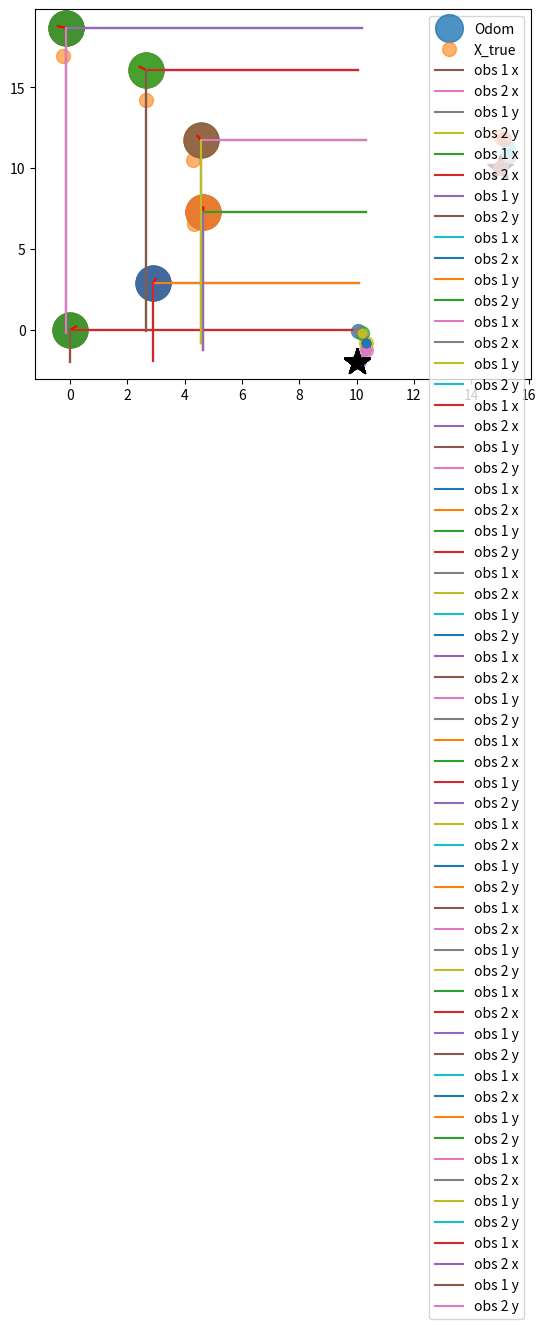
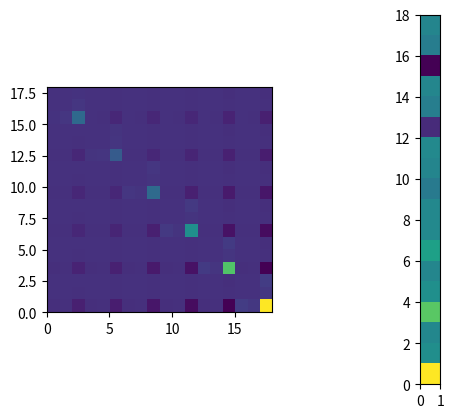
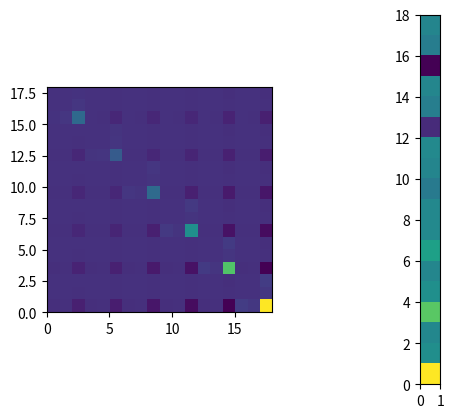

Reproduce these figures in Python, in order.
# Original source code snippet is from
# https://atsushisakai.github.io/PythonRobotics/modules/slam/graph_slam/graph_slam.html
#
# Augmented with more comments
# and adapted here by
# [redacted]
#
# The demo shows a very simple 2D robot.
# Note: I think this demo does not work.


import numpy as np
np.set_printoptions(precision=5, suppress=True)
np.random.seed(0)

import matplotlib.pyplot as plt
import copy
import math
import itertools


def calc_input():
    """
    Defines speed and yaw_rate
    and returns both as a control vectur u
    """
    v = 2.0  # [m/s]
    yaw_rate = 0.2  # [rad/s]
    u = np.array([[v, yaw_rate]]).T
    return u


def observation(xTrue, xd, u, RFID):
    """
    Generates a new true state xTrue,
    a simulated noisy measurement z
    """
    xTrue = motion_model(xTrue, u)

    # add noise to gps x-y
    z = np.zeros((0, 4))

    # for all landmarks ...
    for i in range(len(RFID[:, 0])):

        # what is the true distance to the landmark?
        dx = RFID[i, 0] - xTrue[0, 0]
        dy = RFID[i, 1] - xTrue[1, 0]
        d = math.hypot(dx, dy)

        # what is the true relative and absolute angle to the landmark?
        angle = pi_2_pi(math.atan2(dy, dx)) - xTrue[2, 0]        
        phi = pi_2_pi(math.atan2(dy, dx))

        # do we observe the landmark at all?
        if d <= MAX_RANGE:

            # simulate a noisy distance measurement
            dn = d + np.random.randn() * Qsim[0, 0]  # add noise

            # simulate a noisey angle measurement
            angle_noise = np.random.randn() * Qsim[1, 1]
            angle += angle_noise
            phi += angle_noise

            # pack everything in one measurement vector zi
            zi = np.array([dn, angle, phi, i])
            z = np.vstack((z, zi))

    # add noise to control vector u
    ud1 = u[0, 0] + np.random.randn() * Rsim[0, 0]
    ud2 = u[1, 0] + np.random.randn() * Rsim[1, 1]
    ud = np.array([[ud1, ud2]]).T

    # compute dead reckoning estimated state xd
    xd = motion_model(xd, ud)

    return xTrue, z, xd, ud


def motion_model(x, u):
    F = np.array([[1.0, 0, 0],
                  [0, 1.0, 0],
                  [0, 0, 1.0]])

    B = np.array([[DT * math.cos(x[2, 0]), 0],
                  [DT * math.sin(x[2, 0]), 0],
                  [0.0, DT]])

    x = F @ x + B @ u

    return x


def pi_2_pi(angle):
    return (angle + math.pi) % (2 * math.pi) - math.pi



######################################
# Step 1: Simulation of robot movement
#         and measurement vectors
######################################

#  Simulation parameter
Qsim = np.diag([0.02, np.deg2rad(0.030)])**2 # error added to range and bearing
Rsim = np.diag([0.5, np.deg2rad(2.0)])**2 # error added to [v, w]

DT = 2.0  # time tick [s]
SIM_TIME = 100.0  # simulation time [s]
MAX_RANGE = 100.0  # maximum observation range

# TODO: Why not use Qsim ?
# Covariance parameter of Graph Based SLAM
C_SIGMA1 = 0.1
C_SIGMA2 = 0.1
C_SIGMA3 = np.deg2rad(1.0)

MAX_ITR = 20  # Maximum iteration during optimization

# consider only 2 landmarks for simplicity
# RFID positions [x, y, yaw]
RFID = np.array([[10.0, -2.0, 0.0],
                 [15.0, 10.0, 0.0],
#                  [3.0, 15.0, 0.0],
#                  [-5.0, 20.0, 0.0],
#                  [-5.0, 5.0, 0.0]
                 ])

# state vector: [x,y,yaw]
STATE_SIZE = 3  

# here we store the true states
xTrue = np.zeros((STATE_SIZE, 1))

# here we store the states estimated by dead reckoning
xDR = np.zeros((STATE_SIZE, 1))

# initialize rotation
xTrue[2] = np.deg2rad(45)
xDR[2] = np.deg2rad(45)

# history initial values
hxTrue = xTrue
hxDR = xTrue

# get a first observation given control vector u=[0,0]
_, z, _, _ = observation(xTrue, xDR, np.array([[0,0]]).T, RFID)

# we store all observation vectors in a list
hz = [z]

# for all time steps to simulate ...
timesteps = 5
for i in range(timesteps):

    # get conrol vector u
    u = calc_input()

    # compute true state xTrue
    # measurement vector z
    # dead reckoning estimated state xDR
    # and noisy control vector ud
    xTrue, z, xDR, ud = observation(xTrue, xDR, u, RFID)

    # augment history of true states
    hxTrue = np.hstack((hxTrue, xTrue))

    # augment history of DR estimated states
    hxDR = np.hstack((hxDR, xDR))

    # augment history of measurement vectors
    hz.append(z)

# visualize

# show all landmarks
plt.plot(RFID[:, 0], RFID[:, 1], "*k", markersize=20)

# show dead reckoning estimated states
plt.plot(hxDR[0, :], hxDR[1, :], '.', markersize=40, alpha=0.8, label='Odom')

# show true states
plt.plot(hxTrue[0, :], hxTrue[1, :], '.', markersize=20, alpha=0.6, label='X_true')

# plot observed landmarks
graphics_radius = 0.3
for i in range(hxDR.shape[1]):
    x = hxDR[0, i]
    y = hxDR[1, i]
    yaw = hxDR[2, i]
    plt.plot([x, x + graphics_radius * np.cos(yaw)],
             [y, y + graphics_radius * np.sin(yaw)], 'r')
    d = hz[i][:, 0]
    angle = hz[i][:, 1]
    plt.plot([x + d * np.cos(angle + yaw)], [y + d * np.sin(angle + yaw)], '.',
             markersize=20, alpha=0.7)
    plt.legend()
plt.grid()
plt.show()



#######################################
# Step 2: show which node combinations
#         will lead to constraints
#######################################

# copy the data to have a consistent naming with the .py file
zlist = copy.deepcopy(hz)
x_opt = copy.deepcopy(hxDR)
xlist = copy.deepcopy(hxDR)
number_of_nodes = x_opt.shape[1]
n = number_of_nodes * STATE_SIZE


# get all the possible combination of the different node
zids = list(itertools.combinations(range(len(zlist)), 2))
print("\n\nAvailable node combinations: \n", zids)

for i in range(xlist.shape[1]):    
    print("Node {} observed landmark with ID {}".format(i, zlist[i][0, 3]))



############################
# Step 3: graph construction
############################

class Edge:

    def __init__(self):
        self.e = np.zeros((3, 1))
        self.omega = np.zeros((3, 3))  # information matrix
        self.d1 = 0.0
        self.d2 = 0.0
        self.yaw1 = 0.0
        self.yaw2 = 0.0
        self.angle1 = 0.0
        self.angle2 = 0.0
        self.id1 = 0
        self.id2 = 0


# initialize edges list
edges = []

# go through all available node combinations ...
for (t1, t2) in zids:

    # get infos for node 1
    x1, y1, yaw1 = xlist[0, t1], xlist[1, t1], xlist[2, t1]

    # get infos for node 2
    x2, y2, yaw2 = xlist[0, t2], xlist[1, t2], xlist[2, t2]

    # All nodes have valid observation with ID=0, therefore, no data association condition
    iz1 = 0
    iz2 = 0

    # get distance, relative angle and absolute angle for observation of landmark 0
    # from node 1
    d1 = zlist[t1][iz1, 0]
    angle1, phi1 = zlist[t1][iz1, 1], zlist[t1][iz1, 2]

    # get distance, relative angle and absolute angle for observation of landmark 0
    # from node 2
    d2 = zlist[t2][iz2, 0]
    angle2, phi2 = zlist[t2][iz2, 1], zlist[t2][iz2, 2]

    # find angle between observation and horizontal
    tangle1 = pi_2_pi(yaw1 + angle1)
    tangle2 = pi_2_pi(yaw2 + angle2)

    # project the observations
    tmp1 = d1 * math.cos(tangle1)
    tmp2 = d2 * math.cos(tangle2)
    tmp3 = d1 * math.sin(tangle1)
    tmp4 = d2 * math.sin(tangle2)

    # create a new edge
    edge = Edge()
    #print(y1,y2, tmp3, tmp4)

    # calculate the error of the virtual measurement
    # node 1 as seen from node 2 throught the observations 1,2
    edge.e[0, 0] = x2 - x1 - tmp1 + tmp2
    edge.e[1, 0] = y2 - y1 - tmp3 + tmp4
    edge.e[2, 0] = pi_2_pi(yaw2 - yaw1 - tangle1 + tangle2)

    edge.d1, edge.d2 = d1, d2
    edge.yaw1, edge.yaw2 = yaw1, yaw2
    edge.angle1, edge.angle2 = angle1, angle2
    edge.id1, edge.id2 = t1, t2

    # we have a new constraint
    edges.append(edge)

    print("For nodes",(t1,t2))
    print("Added edge with errors: \n", edge.e)

    # Visualize measurement projections
    plt.plot(RFID[0, 0], RFID[0, 1], "*k", markersize=20)
    plt.plot([x1,x2],[y1,y2], '.', markersize=50, alpha=0.8)
    plt.plot([x1, x1 + graphics_radius * np.cos(yaw1)],
             [y1, y1 + graphics_radius * np.sin(yaw1)], 'r')
    plt.plot([x2, x2 + graphics_radius * np.cos(yaw2)],
             [y2, y2 + graphics_radius * np.sin(yaw2)], 'r')

    plt.plot([x1,x1+tmp1], [y1,y1], label="obs 1 x")
    plt.plot([x2,x2+tmp2], [y2,y2], label="obs 2 x")
    plt.plot([x1,x1], [y1,y1+tmp3], label="obs 1 y")
    plt.plot([x2,x2], [y2,y2+tmp4], label="obs 2 y")
    plt.plot(x1+tmp1, y1+tmp3, 'o')
    plt.plot(x2+tmp2, y2+tmp4, 'o')
plt.legend()
plt.grid()
plt.show()


from scipy.spatial.transform import Rotation as Rot

def calc_rotational_matrix(angle):
    return Rot.from_euler('z', angle).as_matrix()



# Initialize the system information matrix and information vector
H = np.zeros((n, n))
b = np.zeros((n, 1))
x_opt = copy.deepcopy(hxDR)

for edge in edges:
    id1 = edge.id1 * STATE_SIZE
    id2 = edge.id2 * STATE_SIZE

    t1 = edge.yaw1 + edge.angle1
    A = np.array([[-1.0, 0, edge.d1 * math.sin(t1)],
                  [0, -1.0, -edge.d1 * math.cos(t1)],
                  [0, 0, -1.0]])

    t2 = edge.yaw2 + edge.angle2
    B = np.array([[1.0, 0, -edge.d2 * math.sin(t2)],
                  [0, 1.0, edge.d2 * math.cos(t2)],
                  [0, 0, 1.0]])

    # TODO: use Qsim instead of sigma
    sigma = np.diag([C_SIGMA1, C_SIGMA2, C_SIGMA3])
    Rt1 = calc_rotational_matrix(tangle1)
    Rt2 = calc_rotational_matrix(tangle2)
    edge.omega = np.linalg.inv(Rt1 @ sigma @ Rt1.T + Rt2 @ sigma @ Rt2.T)

    # Fill in entries in H and b
    H[id1:id1 + STATE_SIZE, id1:id1 + STATE_SIZE] += A.T @ edge.omega @ A
    H[id1:id1 + STATE_SIZE, id2:id2 + STATE_SIZE] += A.T @ edge.omega @ B
    H[id2:id2 + STATE_SIZE, id1:id1 + STATE_SIZE] += B.T @ edge.omega @ A
    H[id2:id2 + STATE_SIZE, id2:id2 + STATE_SIZE] += B.T @ edge.omega @ B

    b[id1:id1 + STATE_SIZE] += (A.T @ edge.omega @ edge.e)
    b[id2:id2 + STATE_SIZE] += (B.T @ edge.omega @ edge.e)


print("The determinant of H: ", np.linalg.det(H))
plt.figure()
plt.subplot(1,2,1)
plt.imshow(H, extent=[0, n, 0, n])
plt.subplot(1,2,2)
plt.imshow(b, extent=[0, 1, 0, n])
plt.show()

# Fix the origin, multiply by large number gives same results but better visualization
H[0:STATE_SIZE, 0:STATE_SIZE] += np.identity(STATE_SIZE)
print("The determinant of H after origin constraint: ", np.linalg.det(H))
plt.figure()
plt.subplot(1,2,1)
plt.imshow(H, extent=[0, n, 0, n])
plt.subplot(1,2,2)
plt.imshow(b, extent=[0, 1, 0, n])
plt.show()


# Find the solution (first iteration)
for iter_nr in range(5):
    dx = - np.linalg.inv(H) @ b
    for i in range(number_of_nodes):
        x_opt[0:3, i] += dx[i * 3:i * 3 + 3, 0]
    print("dx: \n",dx)
    print("ground truth: \n ",hxTrue)
    print("Odom: \n", hxDR)
    print("SLAM: \n", x_opt)

    # performance will improve with more iterations, nodes and landmarks.
    print("\n")
    print( f"graphSLAM localization error: {np.sum((x_opt - hxTrue) ** 2):.6f}" )
    print( f"Odom localization error: {np.sum((hxDR - hxTrue) ** 2):.6f}" )